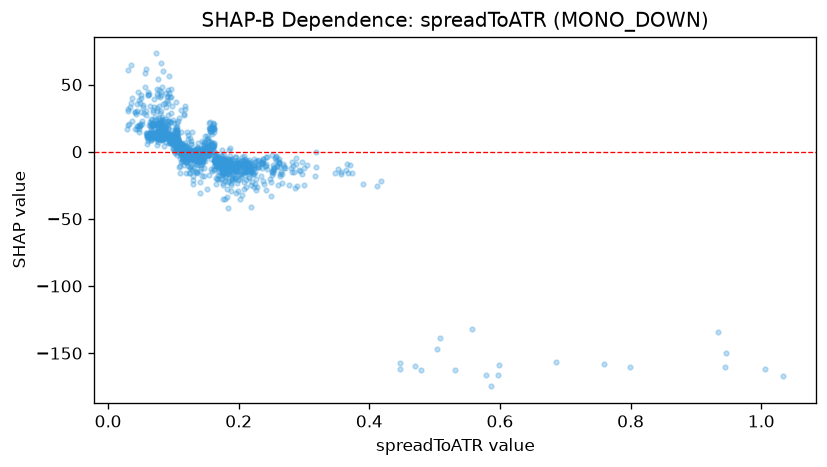

Source data for this figure (header and first rows):
feature_value, shap_value
0.0806, 22.01
0.0641, 14.37
0.1334, -2.226
0.1339, -6.114
0.1039, 37.03
0.108, 25.18
0.168, -20.14
0.1621, 0.7227
0.0998, 8.037
0.0945, 12.68
0.3737, -15.87
0.1872, -9.197
0.1872, -11.7
0.1654, -2.412
0.1894, -19.27
0.1988, -29.51
0.1863, -12.33
0.0752, 12.4
0.1467, -1.258
0.1315, -2.302
0.0912, 12.26
0.1451, -0.1917
0.134, -3.693
0.1275, -0.8104
0.1066, 7.578
0.0957, 10.91
0.1629, -13.44
0.1261, -0.3343
0.099, 7.527
0.1543, -0.7692
0.1179, -1.717
0.1072, 8.432
0.1034, 6.582
0.1116, 0.3543
0.1767, -11.44
0.132, -1.779
0.1268, -1.34
0.1635, -7.296
0.1175, -0.6564
0.15, 1.965
0.1718, -17.7
0.1031, 7.607
0.0975, 7.759
0.119, -1.925
0.1221, 12.12
0.0942, 12.71
0.1135, -0.1292
0.1418, 0.9726
0.1805, -12.27
0.1475, 0.08476
0.1316, -4.474
0.1854, -11.49
0.1612, 4.559
0.1636, -7.071
0.1038, 8.137
0.1406, -6.648
0.1678, -4.646
0.0777, 20.43
0.0746, 42.62
0.0584, 13.9
... 1,275 more rows
